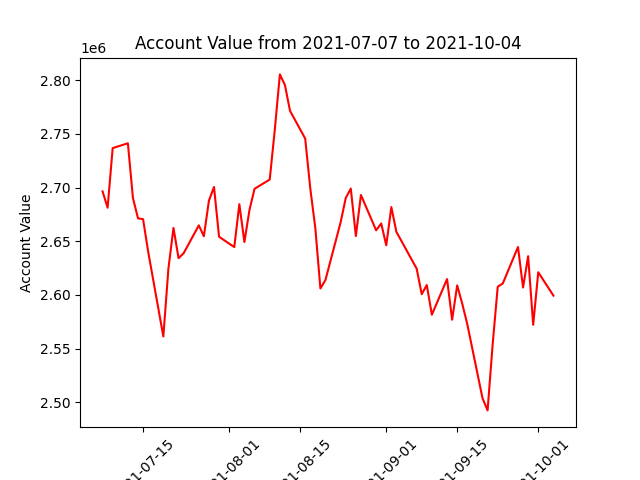

Data behind this chart, as committed beside it:
datadate, account_value
20210707, 2696501
20210708, 2681220
20210709, 2736772
20210712, 2741278
20210713, 2690268
20210714, 2671333
20210715, 2670569
20210716, 2640384
20210719, 2561273
20210720, 2624503
20210721, 2662424
20210722, 2634266
20210723, 2638784
20210726, 2664800
20210727, 2654677
20210728, 2687861
20210729, 2700551
20210730, 2654184
20210802, 2644575
20210803, 2684521
20210804, 2649273
20210805, 2679160
20210806, 2698873
20210809, 2707484
20210810, 2753988
20210811, 2805443
20210812, 2795511
20210813, 2771550
20210816, 2745668
20210817, 2699306
20210818, 2662142
20210819, 2606010
20210820, 2613955
20210823, 2667791
20210824, 2690269
20210825, 2699049
20210826, 2654875
20210827, 2693094
20210830, 2660193
20210831, 2666588
20210901, 2646218
20210902, 2681811
20210903, 2658743
20210907, 2624479
20210908, 2600690
20210909, 2609208
20210910, 2581548
20210913, 2614764
20210914, 2576881
20210915, 2608899
20210916, 2591752
20210917, 2572568
20210920, 2503715
20210921, 2492415
20210922, 2554005
20210923, 2607655
20210924, 2610673
20210927, 2644636
20210928, 2606884
20210929, 2636079
... 3 more rows
